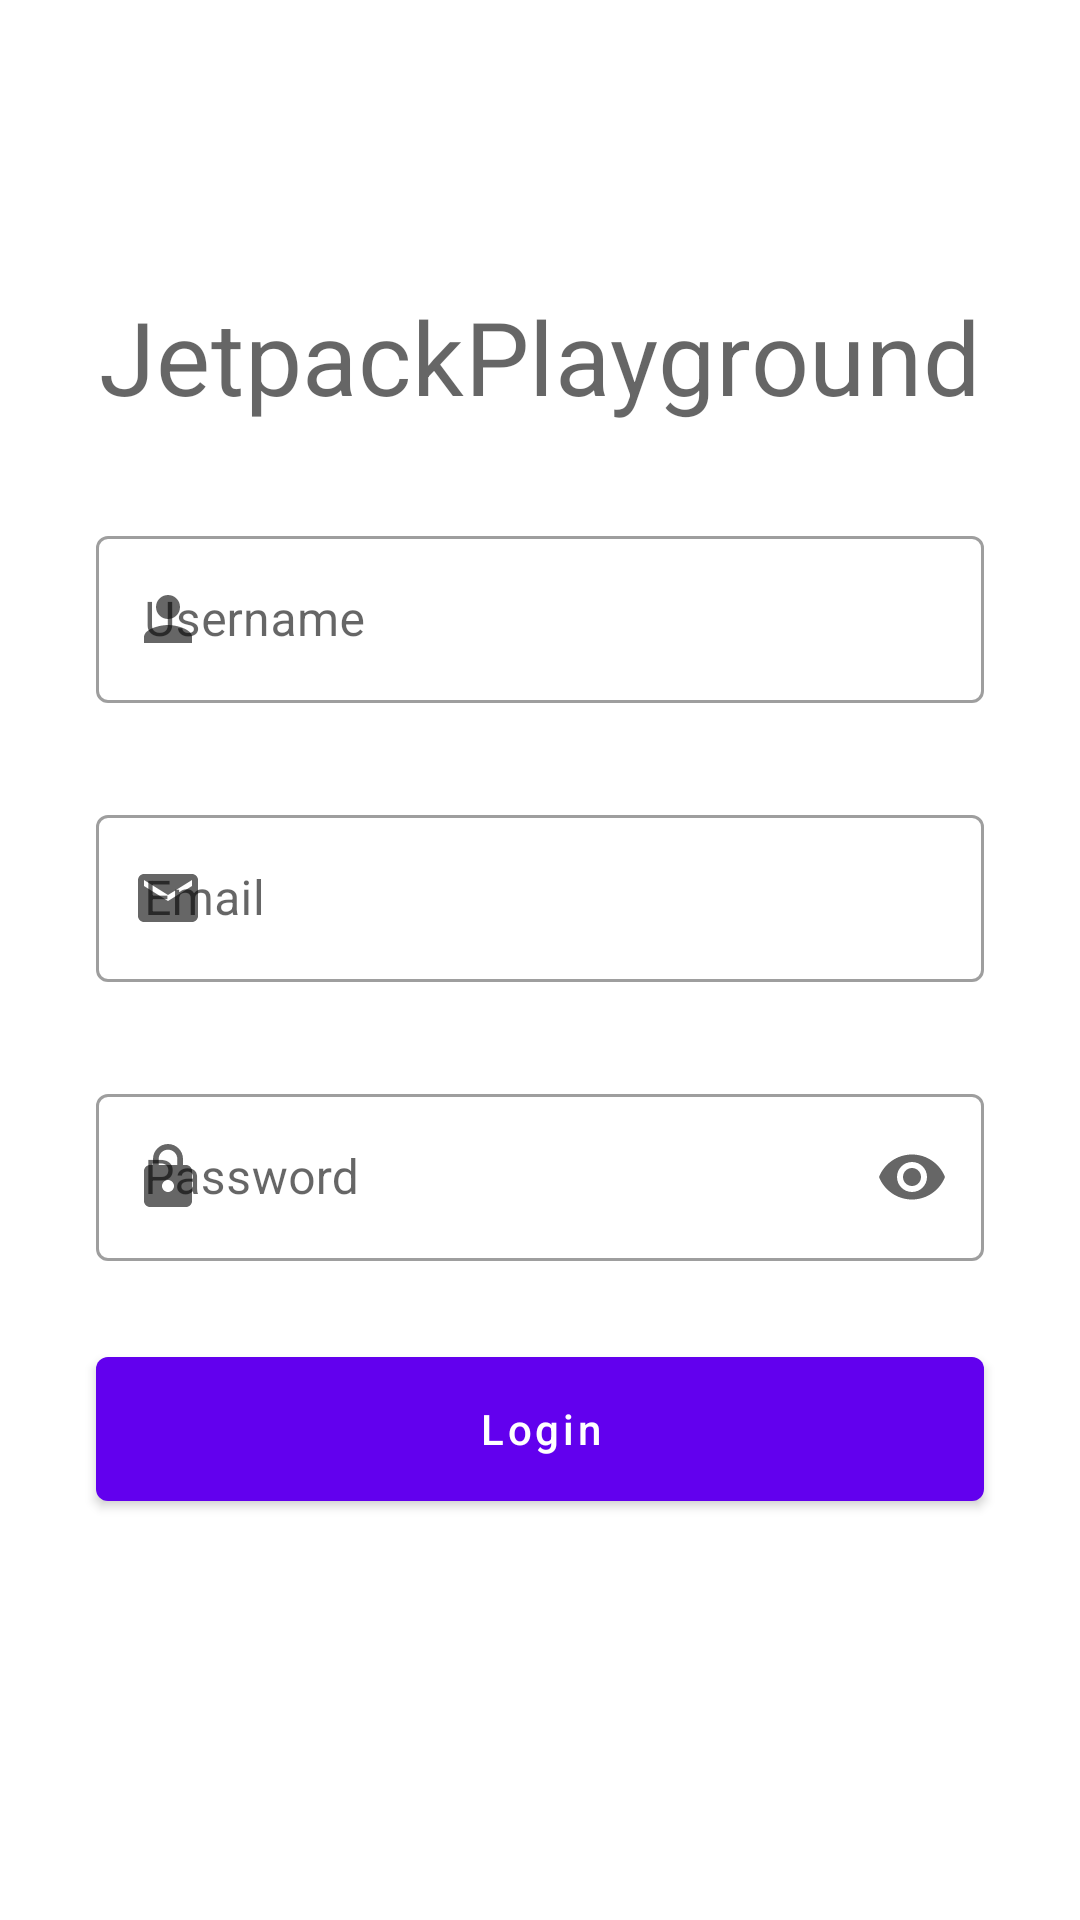

Layout XML and referenced resources for this Android screen:
<!-- AndroidManifest.xml: application theme Theme.JetpackPlayground -->
<!-- res/layout/act_text_input_layout.xml -->
<?xml version="1.0" encoding="utf-8"?>
<androidx.constraintlayout.widget.ConstraintLayout xmlns:android="http://schemas.android.com/apk/res/android"
    xmlns:app="http://schemas.android.com/apk/res-auto"
    xmlns:tools="http://schemas.android.com/tools"
    android:layout_width="match_parent"
    android:layout_height="match_parent"
    tools:context=".MainActivity">

    <androidx.constraintlayout.widget.Guideline
        android:id="@+id/guideline"
        android:layout_width="wrap_content"
        android:layout_height="wrap_content"
        android:orientation="horizontal"
        app:layout_constraintGuide_percent=".15" />

    <com.google.android.material.textview.MaterialTextView
        android:id="@+id/textView_loginTitle"
        style="@style/TextAppearance.MaterialComponents.Headline4"
        android:layout_width="wrap_content"
        android:layout_height="wrap_content"
        android:text="@string/app_name"
        app:layout_constraintEnd_toEndOf="parent"
        app:layout_constraintStart_toStartOf="parent"
        app:layout_constraintTop_toTopOf="@+id/guideline" />

    <com.google.android.material.textfield.TextInputLayout
        android:id="@+id/inputLayout_username"
        style="@style/Widget.MaterialComponents.TextInputLayout.OutlinedBox"
        android:layout_width="match_parent"
        android:layout_height="wrap_content"
        android:layout_margin="32dp"
        app:endIconMode="clear_text"
        app:layout_constraintEnd_toEndOf="parent"
        app:layout_constraintStart_toStartOf="parent"
        app:layout_constraintTop_toBottomOf="@+id/textView_loginTitle"
        app:startIconDrawable="@drawable/ic_baseline_person_24">

        <com.google.android.material.textfield.TextInputEditText
            android:id="@+id/inputEditText_username"
            android:layout_width="match_parent"
            android:layout_height="wrap_content"
            android:hint="Username"
            android:inputType="text"
            android:nextFocusForward="@id/inputLayout_email"
            android:singleLine="true" />
    </com.google.android.material.textfield.TextInputLayout>

    <com.google.android.material.textfield.TextInputLayout
        android:id="@+id/inputLayout_email"
        style="@style/Widget.MaterialComponents.TextInputLayout.OutlinedBox"
        android:layout_width="match_parent"
        android:layout_height="wrap_content"
        android:layout_margin="32dp"
        app:endIconMode="clear_text"
        app:layout_constraintEnd_toEndOf="parent"
        app:layout_constraintStart_toStartOf="parent"
        app:layout_constraintTop_toBottomOf="@+id/inputLayout_username"
        app:startIconDrawable="@drawable/ic_baseline_email_24">

        <com.google.android.material.textfield.TextInputEditText
            android:id="@+id/inputEditText_email"
            android:layout_width="match_parent"
            android:layout_height="wrap_content"
            android:hint="Email"
            android:inputType="textEmailAddress"
            android:nextFocusForward="@id/inputLayout_password"
            android:singleLine="true" />
    </com.google.android.material.textfield.TextInputLayout>

    <com.google.android.material.textfield.TextInputLayout
        android:id="@+id/inputLayout_password"
        style="@style/Widget.MaterialComponents.TextInputLayout.OutlinedBox"
        android:layout_width="match_parent"
        android:layout_height="wrap_content"
        android:layout_margin="32dp"
        app:endIconMode="password_toggle"
        app:layout_constraintEnd_toEndOf="parent"
        app:layout_constraintStart_toStartOf="parent"
        app:layout_constraintTop_toBottomOf="@+id/inputLayout_email"
        app:startIconDrawable="@drawable/ic_baseline_lock_24">

        <com.google.android.material.textfield.TextInputEditText
            android:id="@+id/inputEditText_password"
            android:layout_width="match_parent"
            android:layout_height="wrap_content"
            android:hint="Password"
            android:imeOptions="actionDone"
            android:inputType="textPassword"
            android:singleLine="true" />

    </com.google.android.material.textfield.TextInputLayout>

    <com.google.android.material.button.MaterialButton
        android:id="@+id/button_login"
        android:layout_width="match_parent"
        android:layout_height="wrap_content"
        android:layout_margin="32dp"
        android:insetTop="0dp"
        android:insetBottom="0dp"
        android:text="Login"
        android:textAllCaps="false"
        app:layout_constraintEnd_toEndOf="parent"
        app:layout_constraintStart_toStartOf="parent"
        app:layout_constraintTop_toBottomOf="@+id/inputLayout_password" />


</androidx.constraintlayout.widget.ConstraintLayout>
<!-- resources referenced by this layout -->
<resources>
  <!-- drawable ic_baseline_email_24 (drawable) -->
  <vector android:height="24dp" android:tint="#003FFA"
      android:viewportHeight="24" android:viewportWidth="24"
      android:width="24dp" xmlns:android="http://schemas.android.com/apk/res/android">
      <path android:fillColor="@android:color/white" android:pathData="M20,4L4,4c-1.1,0 -1.99,0.9 -1.99,2L2,18c0,1.1 0.9,2 2,2h16c1.1,0 2,-0.9 2,-2L22,6c0,-1.1 -0.9,-2 -2,-2zM20,8l-8,5 -8,-5L4,6l8,5 8,-5v2z"/>
  </vector>
  <!-- drawable ic_baseline_lock_24 (drawable) -->
  <vector android:height="24dp" android:tint="#003FFA"
      android:viewportHeight="24" android:viewportWidth="24"
      android:width="24dp" xmlns:android="http://schemas.android.com/apk/res/android">
      <path android:fillColor="@android:color/white" android:pathData="M18,8h-1L17,6c0,-2.76 -2.24,-5 -5,-5S7,3.24 7,6v2L6,8c-1.1,0 -2,0.9 -2,2v10c0,1.1 0.9,2 2,2h12c1.1,0 2,-0.9 2,-2L20,10c0,-1.1 -0.9,-2 -2,-2zM12,17c-1.1,0 -2,-0.9 -2,-2s0.9,-2 2,-2 2,0.9 2,2 -0.9,2 -2,2zM15.1,8L8.9,8L8.9,6c0,-1.71 1.39,-3.1 3.1,-3.1 1.71,0 3.1,1.39 3.1,3.1v2z"/>
  </vector>
  <!-- drawable ic_baseline_person_24 (drawable) -->
  <vector android:height="24dp" android:tint="#003FFA"
      android:viewportHeight="24" android:viewportWidth="24"
      android:width="24dp" xmlns:android="http://schemas.android.com/apk/res/android">
      <path android:fillColor="@android:color/white" android:pathData="M12,12c2.21,0 4,-1.79 4,-4s-1.79,-4 -4,-4 -4,1.79 -4,4 1.79,4 4,4zM12,14c-2.67,0 -8,1.34 -8,4v2h16v-2c0,-2.66 -5.33,-4 -8,-4z"/>
  </vector>
  <string name="app_name">JetpackPlayground</string>
  <style name="Theme.JetpackPlayground" parent="Theme.MaterialComponents.DayNight.DarkActionBar">
          
          <item name="colorPrimary">@color/purple_500</item>
          <item name="colorPrimaryVariant">@color/purple_700</item>
          <item name="colorOnPrimary">@color/white</item>
          
          <item name="colorSecondary">@color/teal_200</item>
          <item name="colorSecondaryVariant">@color/teal_700</item>
          <item name="colorOnSecondary">@color/black</item>
          
          <item name="android:statusBarColor" tools:targetApi="l">?attr/colorPrimaryVariant</item>
          
      </style>
  <color name="purple_500">#FF6200EE</color>
  <color name="purple_700">#FF3700B3</color>
  <color name="white">#FFFFFFFF</color>
  <color name="teal_200">#FF03DAC5</color>
  <color name="teal_700">#FF018786</color>
  <color name="black">#FF000000</color>
</resources>
